The GitHub repository ethansheridansmith/AAI contains a labelled image folder "spectrograms" with 10 categories: blues, classical, country, disco, hip-hop, jazz, metal, pop, reggae, rock. Examples follow, each with its label.

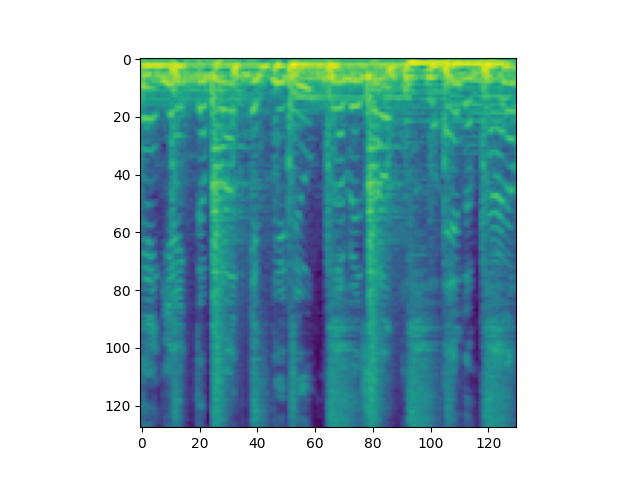
Label: hip-hop

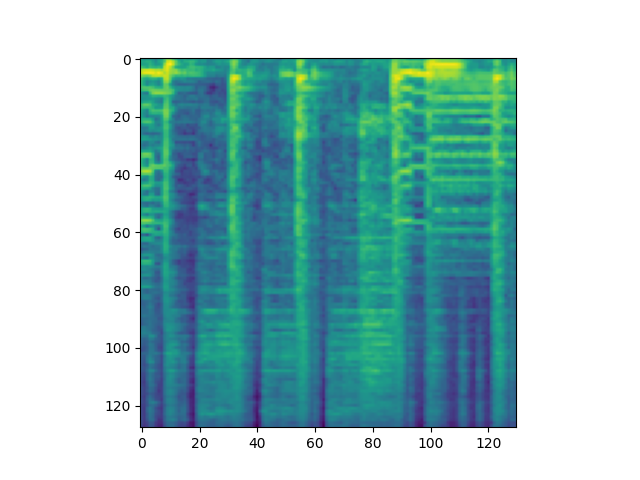
Label: disco

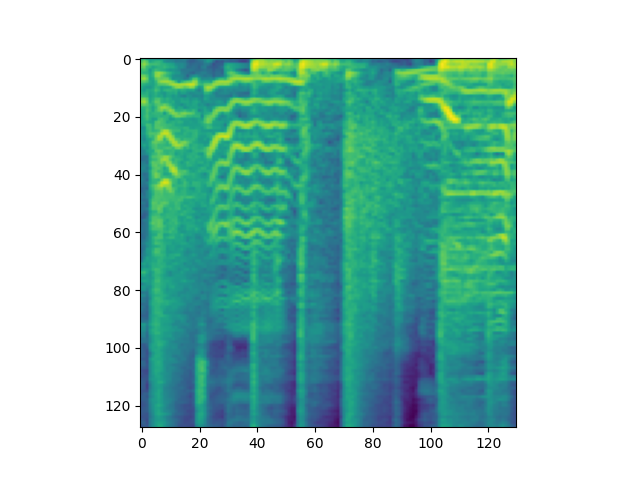
Label: country

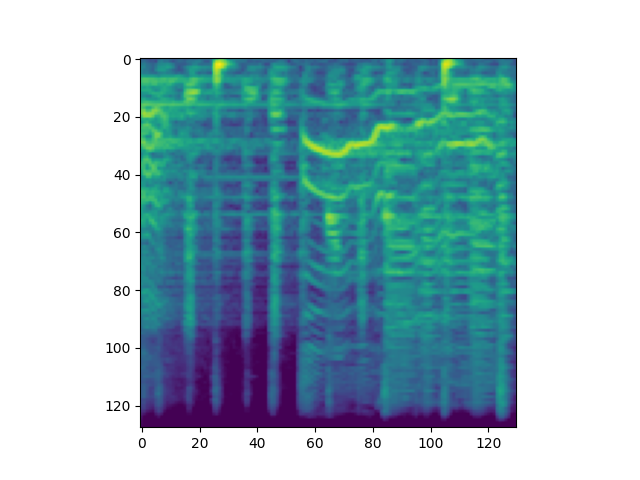
Label: reggae

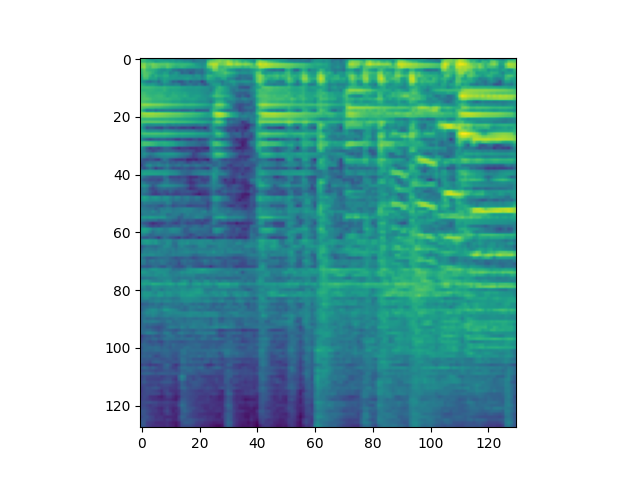
Label: jazz

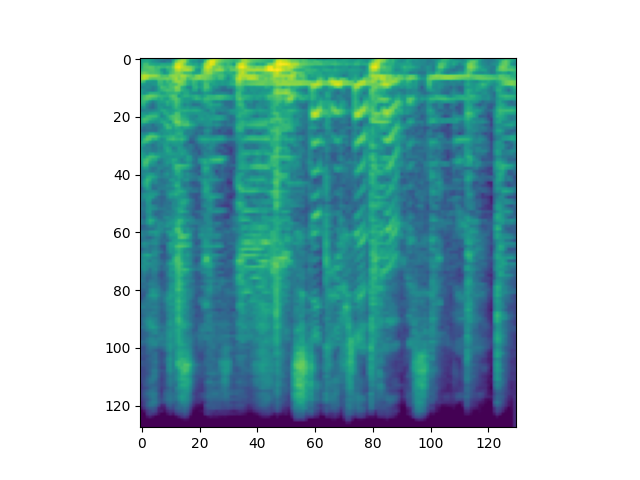
Label: rock
